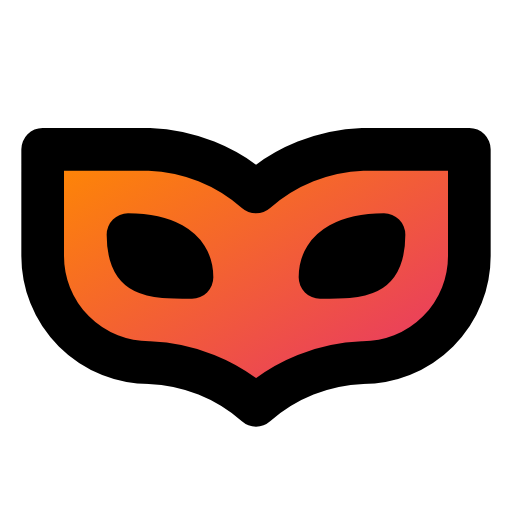
t = 0.00 s
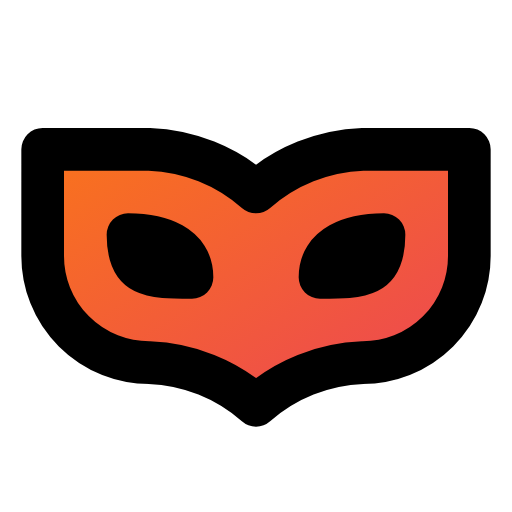
t = 0.38 s
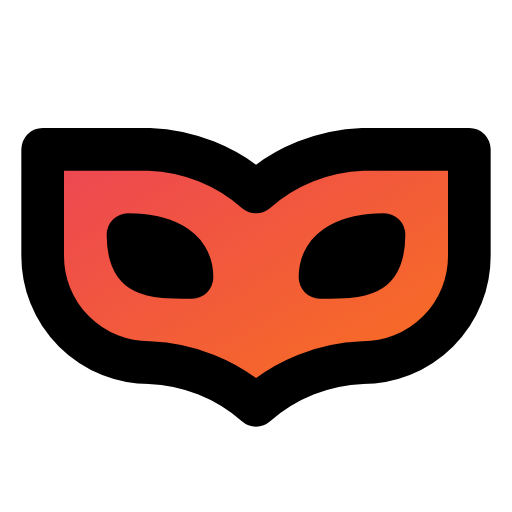
t = 1.13 s
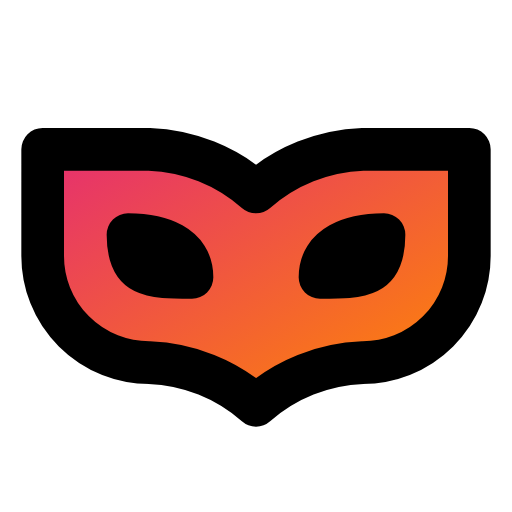
t = 1.50 s
t = 1.88 s: frame unchanged from t = 1.13 s, image omitted
t = 2.63 s: frame unchanged from t = 0.38 s, image omitted

The animated SVG that drew these frames (rendered in a browser with its animation timeline set to each time). Animation: 2 SMIL elements (animate=2); one cycle of 3.00 s, repeats indefinitely.

<svg
  class="logo"
  xmlns="http://www.w3.org/2000/svg"
  width="128"
  height="128"
  viewBox="0 0 24 24"
  fill="none"
  stroke="currentColor"
  stroke-width="2"
  stroke-linecap="round"
  stroke-linejoin="round"
>
  <defs>
    <linearGradient id="gradient" x1="0%" y1="0%" x2="100%" y2="100%">
      <stop offset="0%" style="stop-color: #ff8a00; stop-opacity: 1">
        <animate
          attributeName="stop-color"
          values="#ff8a00;#e52e71;#ff8a00"
          dur="3s"
          repeatCount="indefinite"
        />
      </stop>
      <stop offset="100%" style="stop-color: #e52e71; stop-opacity: 1">
        <animate
          attributeName="stop-color"
          values="#e52e71;#ff8a00;#e52e71"
          dur="3s"
          repeatCount="indefinite"
        />
      </stop>
    </linearGradient>
  </defs>

  <path
    fill="url(#gradient)"
    d="M2 12a5 5 0 0 0 5 5 8 8 0 0 1 5 2 8 8 0 0 1 5-2 5 5 0 0 0 5-5V7h-5a8 8 0 0 0-5 2 8 8 0 0 0-5-2H2Z"
  />
  <path stroke="#000" d="M6 11c1.5 0 3 .5 3 2-2 0-3 0-3-2" />
  <path stroke="#000" d="M18 11c-1.5 0-3 .5-3 2 2 0 3 0 3-2" />
</svg>
